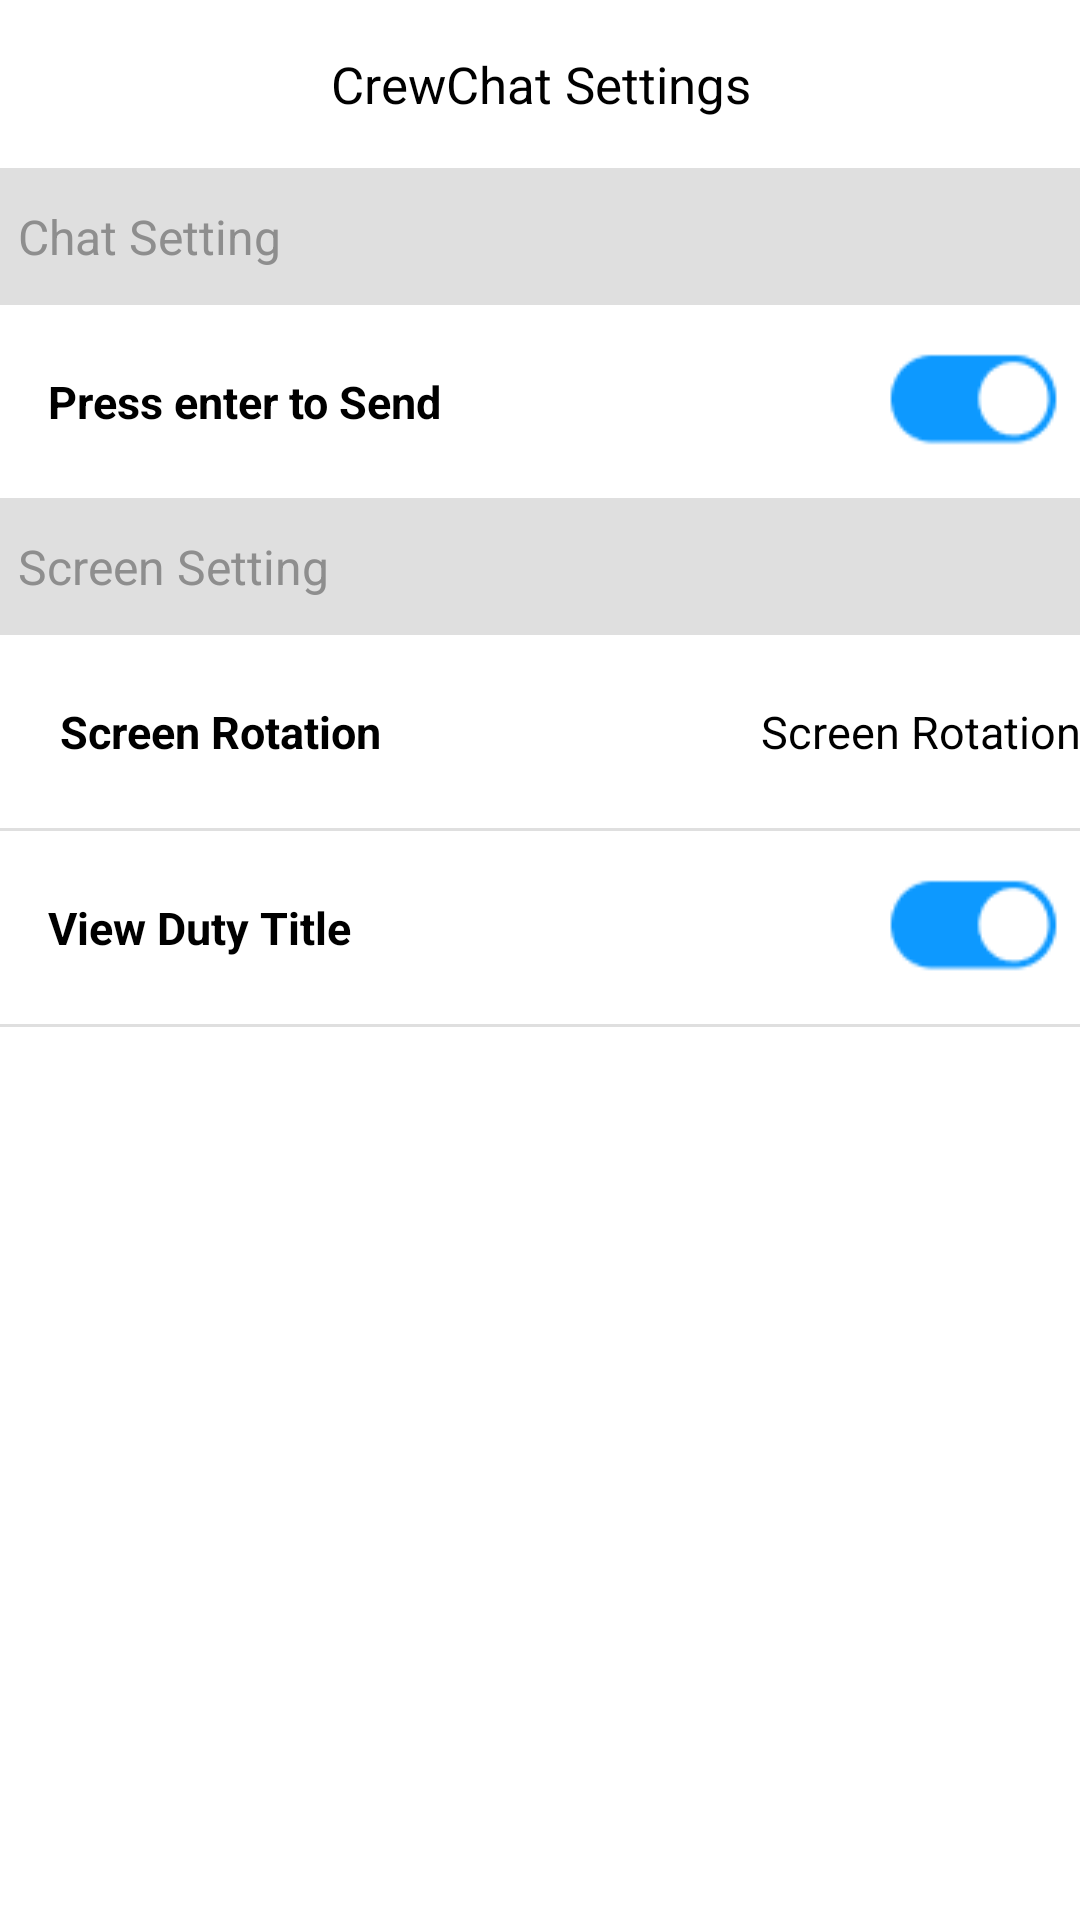

Android layout source for this screen:
<!-- AndroidManifest.xml: application theme AppTheme -->
<!-- res/layout/activity_chat_setting.xml -->
<?xml version="1.0" encoding="utf-8"?>
<LinearLayout xmlns:android="http://schemas.android.com/apk/res/android"
    android:layout_width="match_parent"
    android:layout_height="match_parent"
    android:background="@color/white"
    android:orientation="vertical">

    <FrameLayout
        android:layout_width="match_parent"
        android:layout_height="?attr/actionBarSize"
        android:gravity="center_vertical"
        android:orientation="horizontal">

        <ImageView
            android:id="@+id/back_imv"
            android:tint="@color/black"
            android:padding="16dp"
            android:layout_width="?actionBarSize"
            android:layout_height="match_parent"
            android:src="@drawable/nav_back_ic" />

        <TextView
            android:id="@+id/toolbar_title"
            android:layout_width="match_parent"
            android:layout_height="match_parent"
            android:layout_gravity="center_vertical"
            android:ellipsize="end"
            android:gravity="center"
            android:singleLine="true"
            android:text="@string/settings_crew_chat"
            android:textColor="@android:color/black"
            android:textSize="17sp" />


    </FrameLayout>

    <TextView
        style="@style/setting_heading"
        android:layout_width="match_parent"
        android:layout_height="wrap_content"
        android:background="@color/notification_heading_background"
        android:paddingLeft="@dimen/padding_normal"
        android:paddingRight="@dimen/padding_normal"
        android:text="@string/settings_chat_method"
        android:textColor="@color/notification_heading_text_color" />

    <RelativeLayout
        android:layout_width="match_parent"
        android:layout_height="wrap_content"
        android:paddingLeft="@dimen/padding_normal"
        android:paddingRight="@dimen/padding_normal">

        <TextView
            android:layout_width="wrap_content"
            android:layout_height="wrap_content"
            android:layout_alignParentLeft="true"
            android:layout_marginLeft="@dimen/margin_normal"
            android:gravity="center"
            android:paddingBottom="@dimen/padding_22"
            android:paddingTop="@dimen/padding_22"
            android:text="@string/enter_auto"
            android:textSize="@dimen/text_size_normal"
            android:textStyle="bold" />

        <CheckBox
            android:id="@+id/sw_enter_auto"
            android:layout_alignParentRight="true"
            style="@style/setting_switch_compat"
            android:button="@android:color/transparent"
            android:background="@drawable/bg_switch"
            android:layout_width="wrap_content"
            android:layout_height="wrap_content"
            android:track="@drawable/bg_switch"
            android:checked="true" />
    </RelativeLayout>

    <TextView

        style="@style/setting_heading"
        android:layout_width="match_parent"
        android:layout_height="wrap_content"
        android:background="@color/notification_heading_background"
        android:paddingLeft="@dimen/padding_normal"
        android:paddingRight="@dimen/padding_normal"
        android:text="@string/settings_screen_method"
        android:textColor="@color/notification_heading_text_color" />

    <LinearLayout
        android:layout_width="match_parent"
        android:layout_height="wrap_content"
        android:weightSum="2">

        <TextView
            android:id="@+id/btn_rotation"
            android:layout_width="0dp"
            android:layout_height="wrap_content"
            android:layout_alignParentLeft="true"
            android:layout_marginLeft="@dimen/margin_normal"
            android:layout_weight="1"
            android:gravity="center_vertical"
            android:paddingBottom="@dimen/padding_22"
            android:paddingLeft="@dimen/margin_normal"

            android:paddingTop="@dimen/padding_22"
            android:text="@string/screen_setting"
            android:textSize="@dimen/text_size_normal"
            android:textStyle="bold" />

        <TextView
            android:id="@+id/tv_screen_rotation"
            android:layout_width="0dp"
            android:layout_height="wrap_content"
            android:layout_alignParentLeft="true"
            android:layout_marginRight="@dimen/margin_large"
            android:layout_weight="1"
            android:gravity="right"
            android:paddingBottom="@dimen/padding_22"
            android:paddingLeft="@dimen/margin_normal"
            android:paddingTop="@dimen/padding_22"
            android:text="@string/screen_setting"
            android:textSize="@dimen/text_size_normal" />

    </LinearLayout>

    <View
        android:layout_width="match_parent"
        android:layout_height="1dp"
        android:background="@color/notification_heading_background" />
    <RelativeLayout
        android:layout_width="match_parent"
        android:layout_height="wrap_content"
        android:paddingLeft="@dimen/padding_normal"
        android:paddingRight="@dimen/padding_normal">

        <TextView
            android:layout_width="wrap_content"
            android:layout_height="wrap_content"
            android:layout_alignParentLeft="true"
            android:layout_marginLeft="@dimen/margin_normal"
            android:gravity="center"
            android:paddingBottom="@dimen/padding_22"
            android:paddingTop="@dimen/padding_22"
            android:text="@string/enter_v_duty"
            android:textSize="@dimen/text_size_normal"
            android:textStyle="bold" />

        <CheckBox
            android:id="@+id/sw_enter_v_duty"
            android:layout_alignParentRight="true"
            style="@style/setting_switch_compat"
            android:button="@android:color/transparent"
            android:background="@drawable/bg_switch"
            android:layout_width="wrap_content"
            android:layout_height="wrap_content"
            android:track="@drawable/bg_switch"
            android:checked="true" />
    </RelativeLayout>
    <View
        android:layout_width="match_parent"
        android:layout_height="1dp"
        android:background="@color/notification_heading_background" />
</LinearLayout>
<!-- resources referenced by this layout -->
<resources>
  <color name="black">#000000</color>
  <color name="notification_heading_background">#dfdfdf</color>
  <color name="notification_heading_text_color">#8e8e8e</color>
  <color name="white">#FFFFFF</color>
  <dimen name="margin_normal">10dp</dimen>
  <dimen name="padding_22">22dp</dimen>
  <dimen name="padding_normal">6dp</dimen>
  <dimen name="text_size_normal">15sp</dimen>
  <!-- drawable bg_switch (drawable) -->
  <?xml version="1.0" encoding="utf-8"?>
  <selector xmlns:android="http://schemas.android.com/apk/res/android">
  
      <item android:state_checked="false" android:drawable="@drawable/radio_off"/>
      <item android:state_checked="true" android:drawable="@drawable/radio_on"/>
      <item android:drawable="@drawable/radio_off"/>
  </selector>
  <string name="enter_auto">Press enter to Send</string>
  <string name="enter_v_duty">View Duty Title</string>
  <string name="screen_setting">Screen Rotation</string>
  <string name="settings_chat_method">Chat Setting</string>
  <string name="settings_crew_chat">CrewChat Settings</string>
  <string name="settings_screen_method">Screen Setting</string>
  <style name="setting_heading">
          <item name="android:textSize">16sp</item>
          <item name="android:paddingTop">12sp</item>
          <item name="android:paddingBottom">12sp</item>
      </style>
  <style name="setting_switch_compat">
          <item name="android:paddingBottom">22dp</item>
          <item name="android:paddingTop">22dp</item>
      </style>
  <style name="AppTheme" parent="Theme.AppCompat.Light">
          
          <item name="colorPrimary">@color/actionbar_background</item>
          <item name="colorPrimaryDark">@color/navigationBarColor</item>
          <item name="colorAccent">@color/colorAccent</item>
          <item name="android:textColorLink">@color/colorLink</item>
          <item name="android:textColor">@color/black</item>
          <item name="android:popupMenuStyle">@style/PopupMenu</item>
          
          <item name="colorControlActivated">@color/notification_toggle_activated</item>
          <item name="colorSwitchThumbNormal">@android:color/white</item>
          <item name="android:colorForeground">@color/black</item>
  
          
          <item name="android:actionBarStyle" tools:ignore="NewApi">@style/CustomActionBar</item>
          <item name="actionBarStyle">@style/CustomActionBar</item>
  
      </style>
  <!-- drawable radio_off: png bitmap (drawable, 754 bytes) -->
  <!-- drawable radio_on: png bitmap (drawable, 765 bytes) -->
  <color name="actionbar_background">#4391dd</color>
  <color name="navigationBarColor">#000000</color>
  <color name="colorAccent">#4391dd</color>
  <color name="colorLink">#277bcd</color>
  <style name="PopupMenu" parent="@android:style/Widget.PopupMenu">
          <item name="android:popupBackground">@android:color/white</item>
          <item name="android:checkboxStyle">@color/app_base_color</item>
  
      </style>
  <color name="notification_toggle_activated">#2579c8</color>
  <style name="CustomActionBar" parent="@style/Widget.AppCompat.Light.ActionBar.Solid.Inverse">
          <item name="android:background">@color/actionbar_background</item>
          
          <item name="background">@color/actionbar_background</item>
      </style>
  <color name="app_base_color">#4282bf</color>
</resources>
